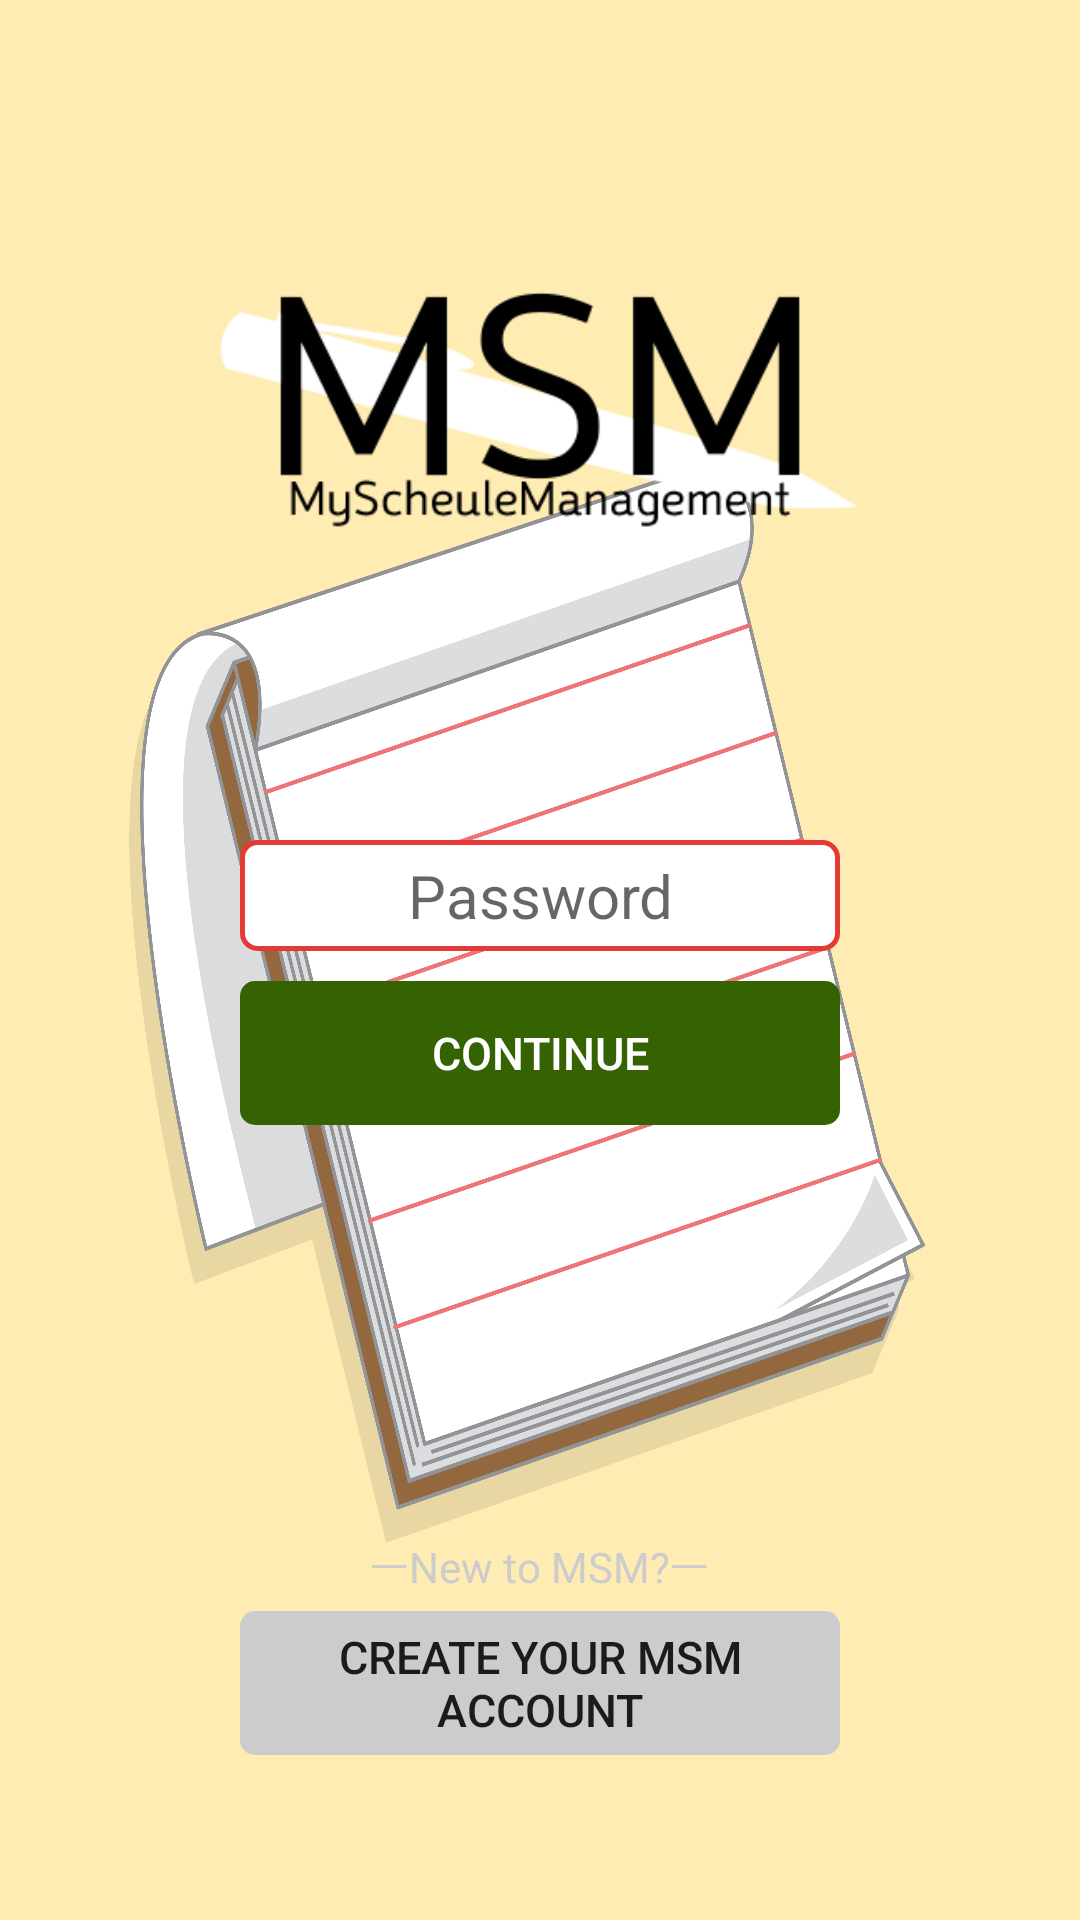

Layout XML and referenced resources for this Android screen:
<!-- AndroidManifest.xml: application theme AppTheme -->
<!-- res/layout/activity_login.xml -->
<?xml version="1.0" encoding="utf-8"?>
<android.support.constraint.ConstraintLayout xmlns:android="http://schemas.android.com/apk/res/android"
    xmlns:app="http://schemas.android.com/apk/res-auto"
    xmlns:tools="http://schemas.android.com/tools"
    android:background="@drawable/bg_login"
    android:layout_width="match_parent"
    android:layout_height="match_parent"
    tools:context=".Activity_login">
    <LinearLayout
        android:orientation="vertical"
        android:gravity="center|top"
        android:layout_width="match_parent"
        android:layout_height="match_parent">

        <LinearLayout
            android:orientation="vertical"
            android:layout_marginTop="50dp"
            android:layout_marginBottom="30dp"
            android:layout_width="wrap_content"
            android:layout_height="wrap_content">

            <ImageView
                android:layout_width="wrap_content"
                android:layout_height="wrap_content"
                android:src="@drawable/bg_logo" />
        </LinearLayout>

        <LinearLayout
            android:orientation="vertical"
            android:gravity="center"
            android:layout_width="wrap_content"
            android:layout_height="wrap_content">
            <EditText
                android:id="@+id/edit_password"
                android:layout_marginBottom="10dp"
                android:hint="Password"
                android:textAlignment="center"
                android:background="@drawable/editboxtype1"
                android:maxLength="15"
                android:inputType="textPassword"
                android:textSize="20dp"
                android:layout_width="200dp"
                android:layout_height="wrap_content" />
            <Button
                android:id="@+id/btn_login"
                android:text="continue"
                android:textSize="15dp"
                android:textColor="#ffffff"
                android:background="@drawable/selectbtnon"
                style="?android:attr/borderlessButtonStyle"
                android:layout_marginBottom="5dp"
                android:layout_width="200dp"
                android:layout_height="wrap_content" />

        </LinearLayout>

        <LinearLayout
            android:orientation="vertical"
            android:layout_marginTop="60dp"
            android:gravity="center|bottom"
            android:layout_marginBottom="50dp"
            android:layout_width="wrap_content"
            android:layout_height="match_parent">
            <TextView
                android:text="ㅡNew to MSM?ㅡ"
                android:layout_marginBottom="5dp"
                android:textColor="#CCCCCC"
                android:layout_width="wrap_content"
                android:layout_height="wrap_content" />
            <Button
                android:id="@+id/btn_addPassword"
                android:text="Create your MSM account"
                android:textSize="15dp"
                style="?android:attr/borderlessButtonStyle"
                android:background="@drawable/selectbtnoff"
                android:layout_marginBottom="5dp"
                android:layout_width="200dp"
                android:layout_height="wrap_content" />

        </LinearLayout>

    </LinearLayout>
</android.support.constraint.ConstraintLayout>
<!-- resources referenced by this layout -->
<resources>
  <!-- drawable bg_login: png bitmap (drawable, 656240 bytes) -->
  <!-- drawable bg_logo: png bitmap (drawable, 16363 bytes) -->
  <!-- drawable editboxtype1 (drawable) -->
  <?xml version="1.0" encoding="utf-8"?>
  <shape xmlns:android="http://schemas.android.com/apk/res/android"
      android:shape="rectangle">
      <solid android:color="#FFFFFF" />
      <corners android:radius="5dp" />
      <stroke
          android:width="1.5dp"
          android:color="#E53935"
          />
      <padding
          android:top="5dp"
          android:bottom="5dp"
          />
  </shape>
  <!-- drawable selectbtnoff (drawable) -->
  <?xml version="1.0" encoding="utf-8"?>
  <selector xmlns:android="http://schemas.android.com/apk/res/android">
      <item android:state_pressed="true">
          <shape>
              <solid android:color="#949494" />
              <corners android:radius="5sp"/>
          </shape>
      </item>
      <item android:state_pressed="false">
          <shape>
              <solid android:color="#CCCCCC" />
              <corners android:radius="5sp"/>
          </shape>
      </item>
  </selector>
  <!-- drawable selectbtnon (drawable) -->
  <?xml version="1.0" encoding="utf-8"?>
  <selector xmlns:android="http://schemas.android.com/apk/res/android">
      <item android:state_pressed="true">
          <shape>
              <solid android:color="#234102" />
              <corners android:radius="5sp"/>
          </shape>
      </item>
  
      <item android:state_pressed="false">
          <shape>
              <solid android:color="#366302" />
              <corners android:radius="5sp"/>
          </shape>
      </item>
  </selector>
  <style name="AppTheme" parent="Theme.AppCompat.Light.DarkActionBar">
          
          <item name="colorPrimary">@color/colorPrimary</item>
          <item name="colorPrimaryDark">@color/colorPrimaryDark</item>
          <item name="colorAccent">@color/colorAccent</item>
          
          <item name="windowActionBar">false</item>
          <item name="windowNoTitle">true</item>
      </style>
  <color name="colorPrimary">#008577</color>
  <color name="colorPrimaryDark">#00574B</color>
  <color name="colorAccent">#D81B60</color>
</resources>
